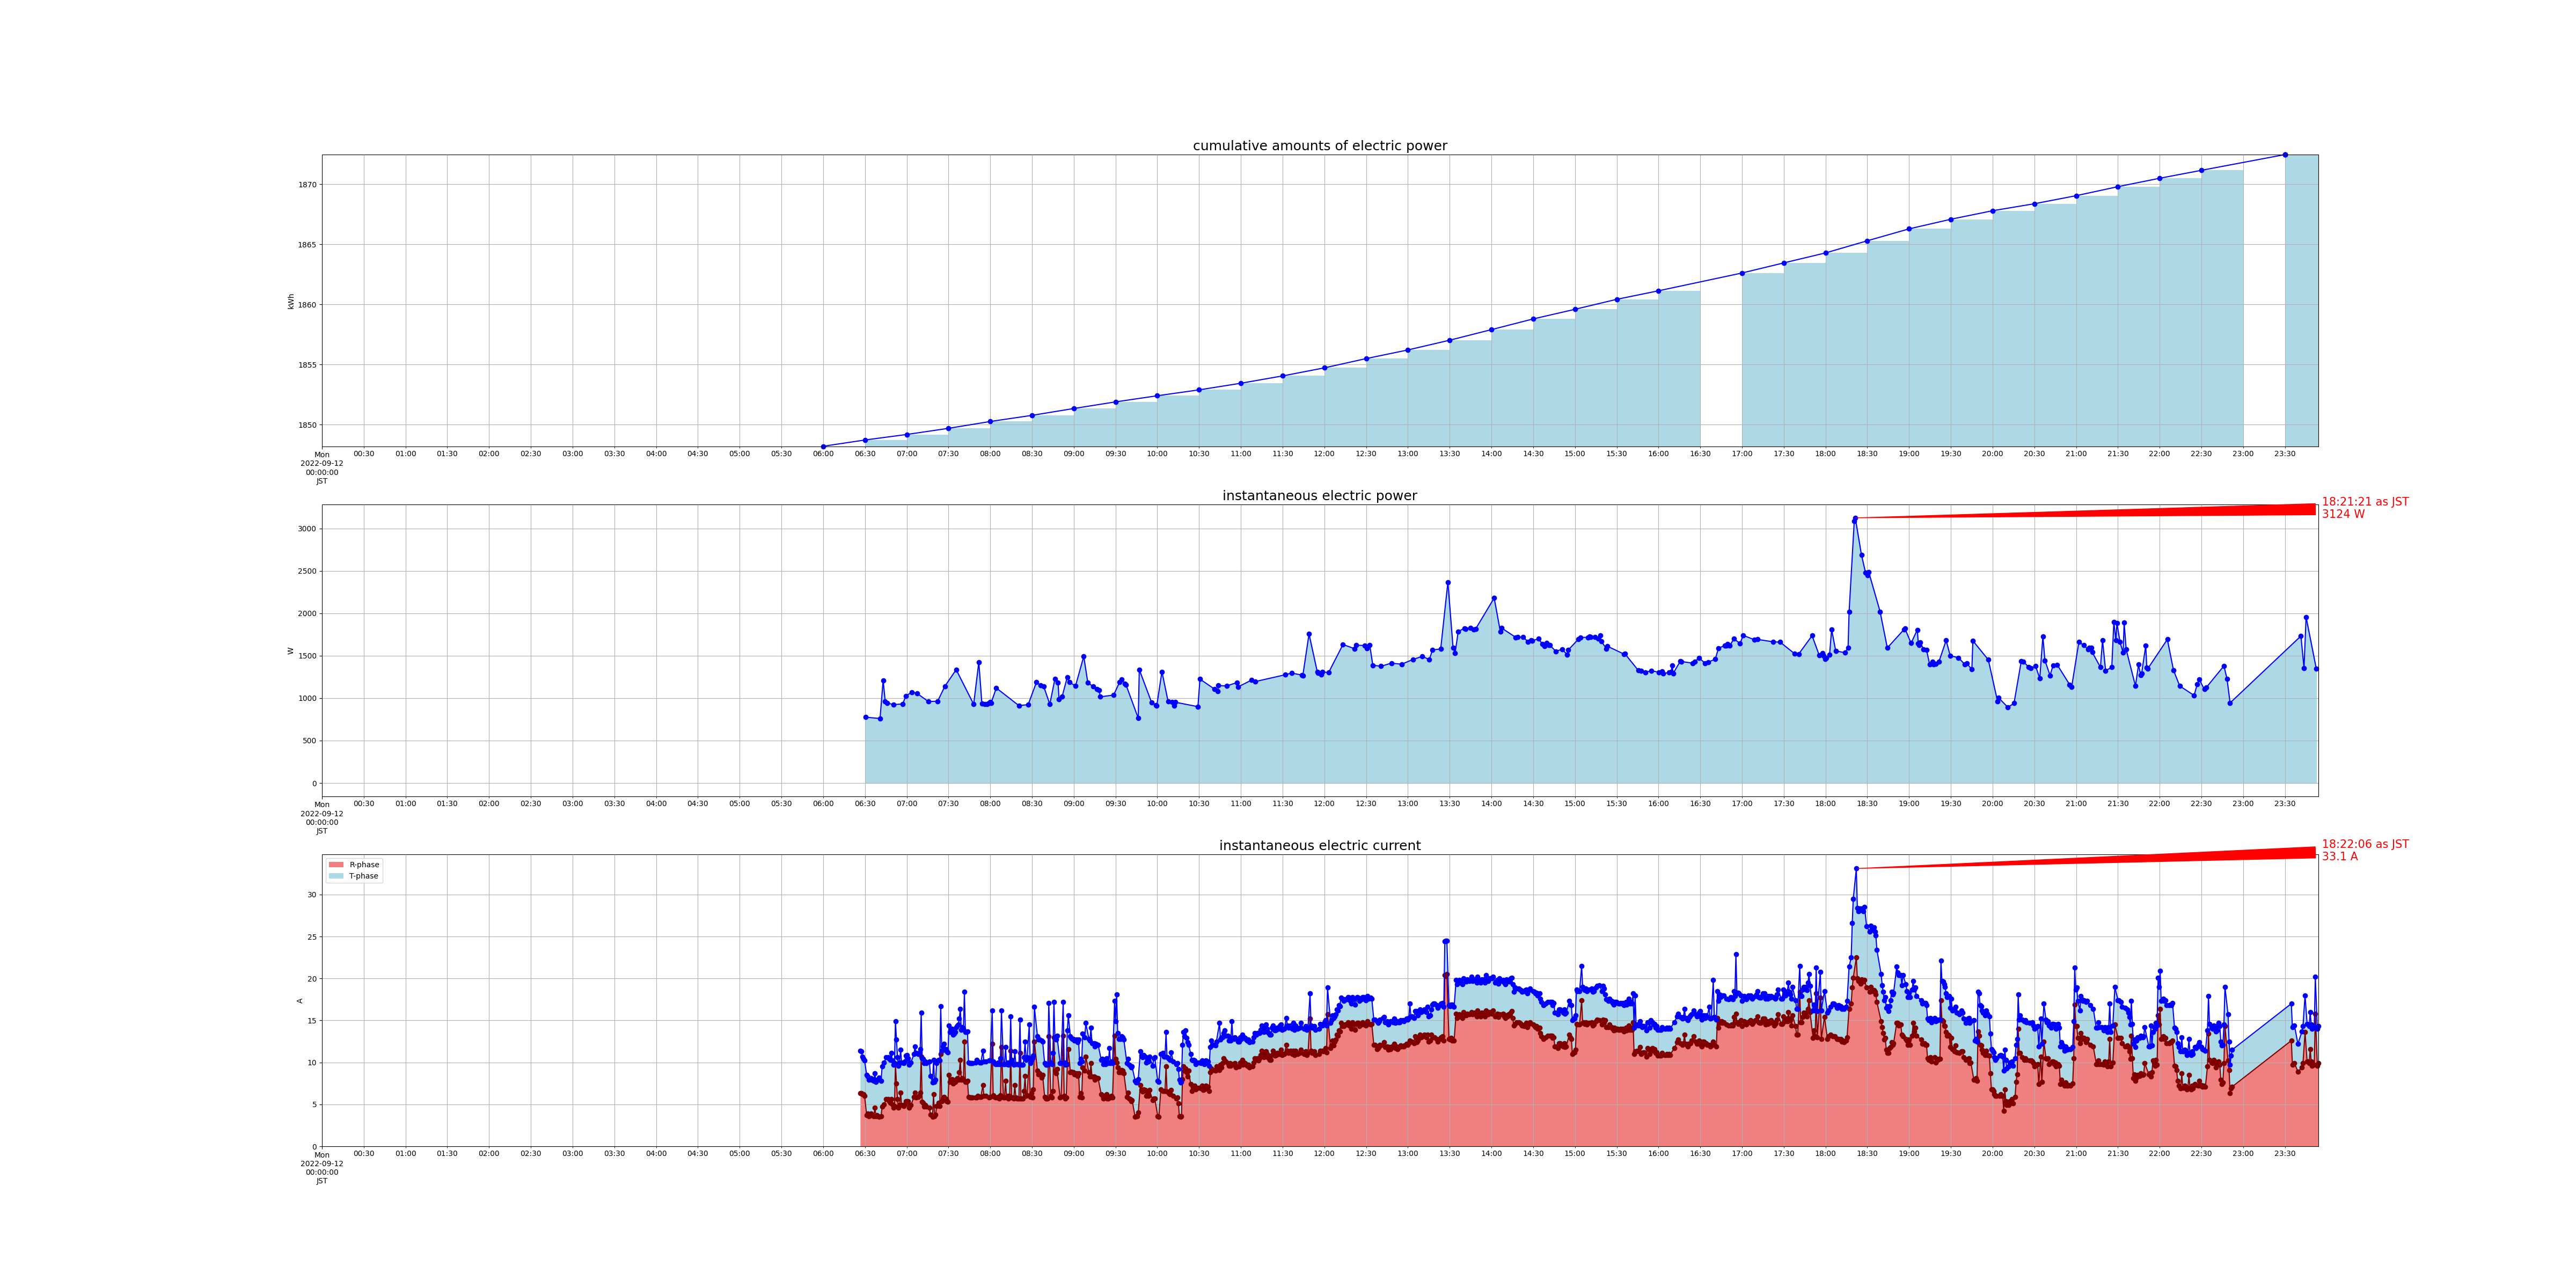

The file beside this chart, header and first rows:
measured_at, sensor_id, cumlative_kwh, instant_watt, instant_ampere_R, instant_ampere_T
2022-09-12 06:00:00+09:00, smartmeter, 1848, , , 
2022-09-12 06:26:47+09:00, smartmeter, , , 6.3, 5.1
2022-09-12 06:27:32+09:00, smartmeter, , , 6.3, 5.0
2022-09-12 06:28:16+09:00, smartmeter, , , 6.2, 4.5
2022-09-12 06:29:00+09:00, smartmeter, , , 6.2, 4.2
2022-09-12 06:29:45+09:00, smartmeter, , , 6.0, 4.2
2022-09-12 06:30:29+09:00, smartmeter, , 776.0, , 
2022-09-12 06:30:00+09:00, smartmeter, 1849, , , 
2022-09-12 06:31:14+09:00, smartmeter, , , 3.7, 4.8
2022-09-12 06:31:58+09:00, smartmeter, , , 3.9, 4.4
2022-09-12 06:32:42+09:00, smartmeter, , , 3.6, 4.3
2022-09-12 06:34:11+09:00, smartmeter, , , 3.9, 4.2
2022-09-12 06:34:55+09:00, smartmeter, , , 3.7, 4.2
2022-09-12 06:35:39+09:00, smartmeter, , , 3.7, 4.3
2022-09-12 06:36:24+09:00, smartmeter, , , 3.6, 4.2
2022-09-12 06:37:08+09:00, smartmeter, , , 4.6, 4.1
2022-09-12 06:37:52+09:00, smartmeter, , , 3.6, 4.1
2022-09-12 06:38:37+09:00, smartmeter, , , 3.7, 4.2
2022-09-12 06:39:21+09:00, smartmeter, , , 3.6, 4.3
2022-09-12 06:40:06+09:00, smartmeter, , , 3.5, 4.7
2022-09-12 06:40:50+09:00, smartmeter, , 760.0, , 
2022-09-12 06:41:34+09:00, smartmeter, , , 3.6, 4.2
2022-09-12 06:42:19+09:00, smartmeter, , , 4.7, 4.8
2022-09-12 06:43:03+09:00, smartmeter, , 1208, , 
2022-09-12 06:43:47+09:00, smartmeter, , , 5.0, 5.0
2022-09-12 06:44:32+09:00, smartmeter, , 964.0, , 
2022-09-12 06:45:16+09:00, smartmeter, , , 5.6, 5.0
2022-09-12 06:46:00+09:00, smartmeter, , 944.0, , 
2022-09-12 06:46:45+09:00, smartmeter, , , 5.6, 5.0
2022-09-12 06:47:29+09:00, smartmeter, , , 5.4, 5.0
2022-09-12 06:48:14+09:00, smartmeter, , , 5.2, 5.1
2022-09-12 06:48:58+09:00, smartmeter, , , 5.6, 5.5
2022-09-12 06:49:42+09:00, smartmeter, , , 5.0, 5.2
2022-09-12 06:50:26+09:00, smartmeter, , 924.0, , 
2022-09-12 06:50:26+09:00, smartmeter, , , 4.6, 5.1
2022-09-12 06:51:11+09:00, smartmeter, , , 4.8, 5.1
2022-09-12 06:51:55+09:00, smartmeter, , , 9.8, 5.1
2022-09-12 06:52:39+09:00, smartmeter, , , 7.5, 5.2
2022-09-12 06:53:24+09:00, smartmeter, , , 5.6, 5.0
2022-09-12 06:54:08+09:00, smartmeter, , , 4.6, 5.0
2022-09-12 06:54:52+09:00, smartmeter, , , 4.9, 5.1
2022-09-12 06:55:37+09:00, smartmeter, , , 6.4, 5.1
2022-09-12 06:56:21+09:00, smartmeter, , , 4.9, 5.1
2022-09-12 06:57:06+09:00, smartmeter, , 932.0, , 
2022-09-12 06:57:50+09:00, smartmeter, , , 4.8, 5.1
2022-09-12 06:58:34+09:00, smartmeter, , , 5.0, 5.1
2022-09-12 06:59:18+09:00, smartmeter, , 1024, , 
2022-09-12 06:59:18+09:00, smartmeter, , , 5.4, 5.4
2022-09-12 07:00:03+09:00, smartmeter, , , 5.4, 5.5
2022-09-12 07:00:47+09:00, smartmeter, , , 5.4, 5.1
2022-09-12 07:00:00+09:00, smartmeter, 1849, , , 
2022-09-12 07:01:32+09:00, smartmeter, , , 4.6, 5.1
2022-09-12 07:02:16+09:00, smartmeter, , , 4.8, 5.1
2022-09-12 07:03:01+09:00, smartmeter, , , 4.9, 5.1
2022-09-12 07:03:45+09:00, smartmeter, , 1072, , 
2022-09-12 07:05:14+09:00, smartmeter, , , 5.9, 5.1
2022-09-12 07:05:58+09:00, smartmeter, , , 6.4, 5.5
2022-09-12 07:06:42+09:00, smartmeter, , , 5.8, 5.3
2022-09-12 07:07:26+09:00, smartmeter, , 1056, , 
2022-09-12 07:08:11+09:00, smartmeter, , , 5.9, 5.1
... 1,330 more rows
